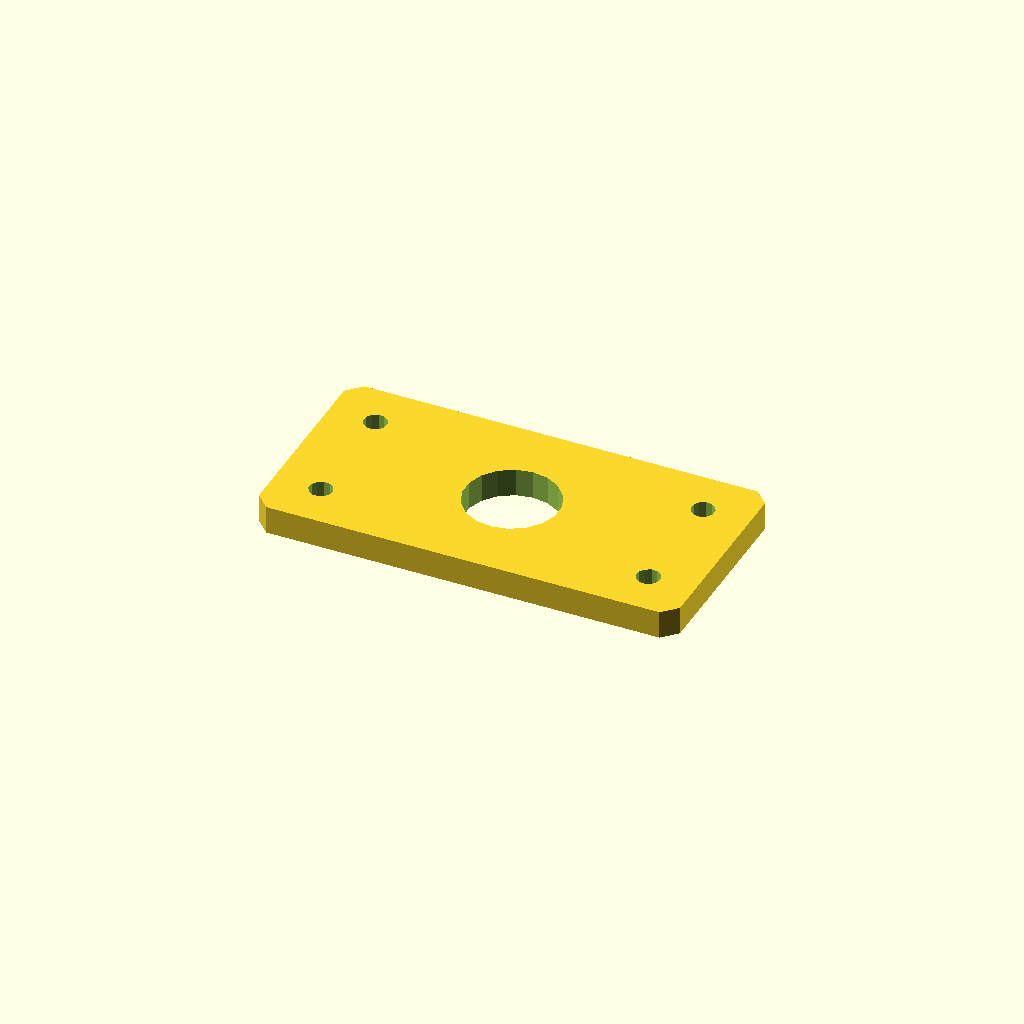
Cell 1: the model at its default parameters.
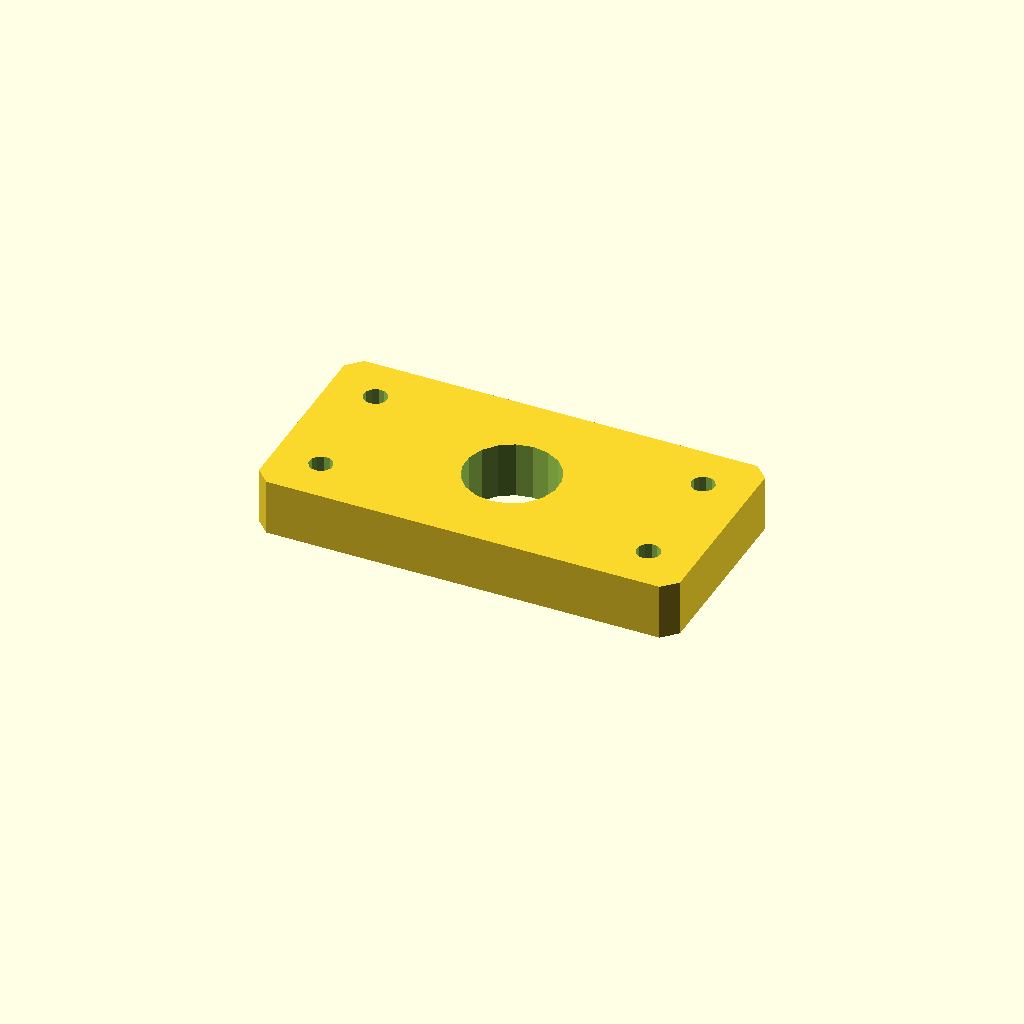
Cell 2: the same model with plate_t = 12.
One fixed orthographic camera (rotation 55°, 0°, 25°; colour scheme Cornfield) for every cell.
OpenSCAD source file optional_data/data/sketch4/spacerplates/part_0040.scad:
$fn = 32;

// ----------------------------------------------------------------------
// Spacer plate: rect 90 x 45
// ----------------------------------------------------------------------

// --- parameters (mm) ---
bore_r = 10;              // centre bore radius
bolt_r = 2.5;             // bolt hole radius
plate_t = 6;              // plate thickness, Z (extrusion height)
plate_l = 90;             // plate length, X
plate_w = 45;             // plate width, Y
inset = 10;               // corner hole inset

profile = [[3, 0], [87, 0], [90, 3], [90, 42], [87, 45], [3, 45], [0, 42], [0, 3]];  // primary outline, 8 points, counter clockwise
void_1 = [[54.816, 24.408], [53.572, 27.65], [51.293, 30.271], [48.256, 31.955], [44.825, 32.498], [41.416, 31.836], [38.439, 30.047], [36.254, 27.348], [35.123, 24.064], [35.184, 20.592], [36.428, 17.35], [38.707, 14.729], [41.744, 13.045], [45.175, 12.502], [48.584, 13.164], [51.561, 14.953], [53.746, 17.652], [54.877, 20.936]];  // centre bore, 18 points
void_2 = [[12.454, 10.477], [11.887, 11.64], [10.814, 12.364], [9.523, 12.454], [8.36, 11.887], [7.636, 10.814], [7.546, 9.523], [8.113, 8.36], [9.186, 7.636], [10.477, 7.546], [11.64, 8.113], [12.364, 9.186]];  // corner hole, 12 points
void_3 = [[12.454, 35.477], [11.887, 36.64], [10.814, 37.364], [9.523, 37.454], [8.36, 36.887], [7.636, 35.814], [7.546, 34.523], [8.113, 33.36], [9.186, 32.636], [10.477, 32.546], [11.64, 33.113], [12.364, 34.186]];  // corner hole, 12 points
void_4 = [[82.454, 10.477], [81.887, 11.64], [80.814, 12.364], [79.523, 12.454], [78.36, 11.887], [77.636, 10.814], [77.546, 9.523], [78.113, 8.36], [79.186, 7.636], [80.477, 7.546], [81.64, 8.113], [82.364, 9.186]];  // corner hole, 12 points
void_5 = [[82.454, 35.477], [81.887, 36.64], [80.814, 37.364], [79.523, 37.454], [78.36, 36.887], [77.636, 35.814], [77.546, 34.523], [78.113, 33.36], [79.186, 32.636], [80.477, 32.546], [81.64, 33.113], [82.364, 34.186]];  // corner hole, 12 points

// --- the one profile operation ---
difference() {
  linear_extrude(height = plate_t) polygon(points = profile);
  translate([0, 0, -1])
    linear_extrude(height = plate_t + 2) polygon(points = void_1);
  translate([0, 0, -1])
    linear_extrude(height = plate_t + 2) polygon(points = void_2);
  translate([0, 0, -1])
    linear_extrude(height = plate_t + 2) polygon(points = void_3);
  translate([0, 0, -1])
    linear_extrude(height = plate_t + 2) polygon(points = void_4);
  translate([0, 0, -1])
    linear_extrude(height = plate_t + 2) polygon(points = void_5);
}
Customizer parameters (derived from the source; name, type, default, range or options):
bore_r: number, default 10
bolt_r: number, default 2.5
plate_t: number, default 6
plate_l: number, default 90
plate_w: number, default 45
inset: number, default 10
